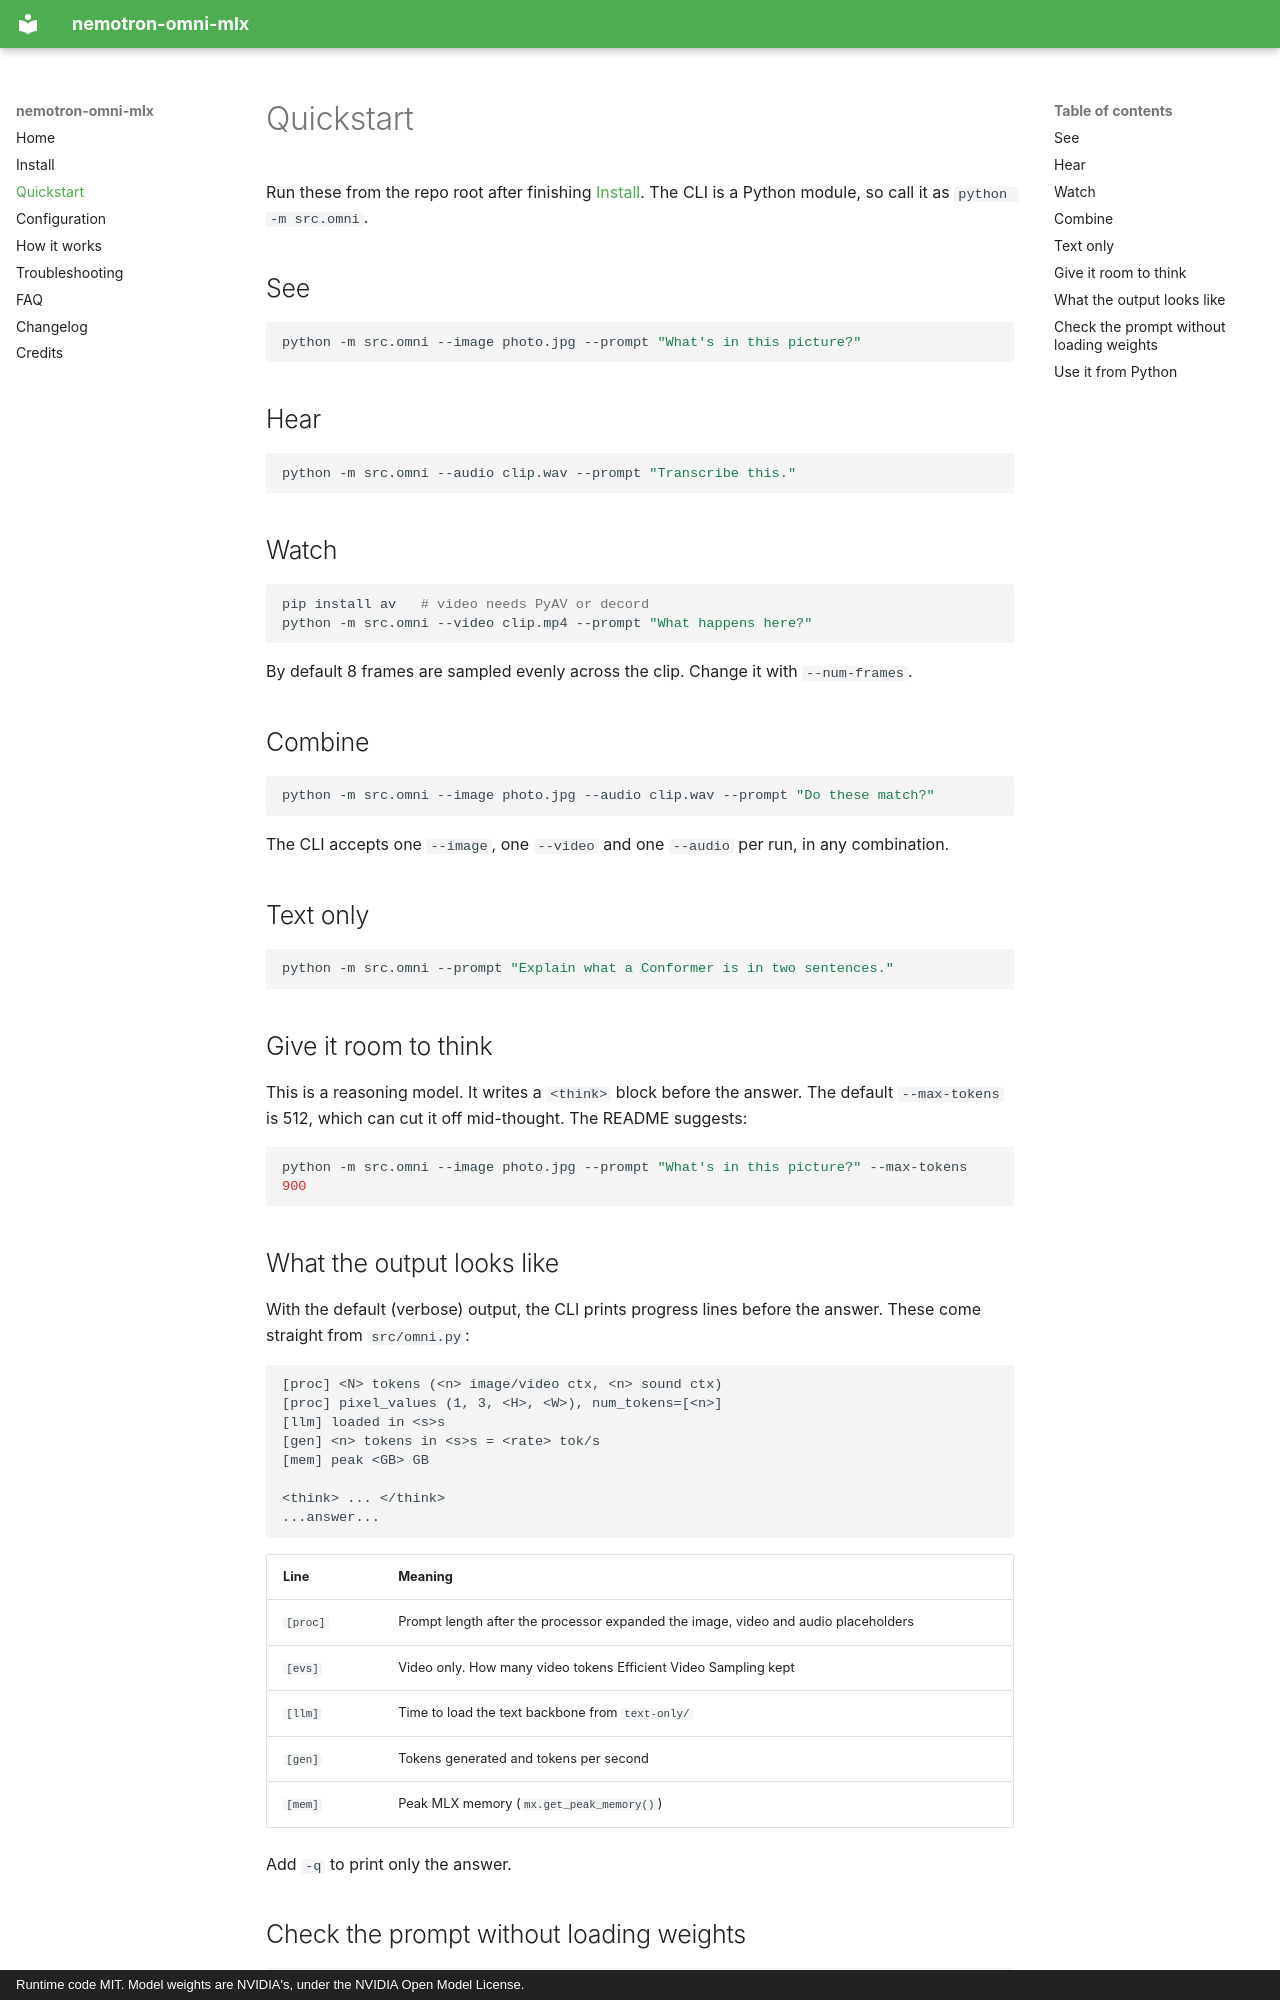

repository: nicedreamzapp/nemotron-omni-mlx · page: quickstart/index.html · generator: mkdocs · copyright: Runtime code MIT. Model weights are NVIDIA's, under the NVIDIA Open Model License.

---
title: Quickstart - ask Nemotron Omni about an image, audio clip or video on a Mac
description: Example commands for nemotron-omni-mlx. Describe an image, transcribe a WAV file, summarize a video, or combine image and audio, all locally with MLX.
---

# Quickstart

Run these from the repo root after finishing [Install](install.md). The CLI is a Python module,
so call it as `python -m src.omni`.

## See

```bash
python -m src.omni --image photo.jpg --prompt "What's in this picture?"
```

## Hear

```bash
python -m src.omni --audio clip.wav --prompt "Transcribe this."
```

## Watch

```bash
pip install av   # video needs PyAV or decord
python -m src.omni --video clip.mp4 --prompt "What happens here?"
```

By default 8 frames are sampled evenly across the clip. Change it with `--num-frames`.

## Combine

```bash
python -m src.omni --image photo.jpg --audio clip.wav --prompt "Do these match?"
```

The CLI accepts one `--image`, one `--video` and one `--audio` per run, in any combination.

## Text only

```bash
python -m src.omni --prompt "Explain what a Conformer is in two sentences."
```

## Give it room to think

This is a reasoning model. It writes a `<think>` block before the answer. The default
`--max-tokens` is 512, which can cut it off mid-thought. The README suggests:

```bash
python -m src.omni --image photo.jpg --prompt "What's in this picture?" --max-tokens 900
```

## What the output looks like

With the default (verbose) output, the CLI prints progress lines before the answer. These come
straight from `src/omni.py`:

```text
[proc] <N> tokens (<n> image/video ctx, <n> sound ctx)
[proc] pixel_values (1, 3, <H>, <W>), num_tokens=[<n>]
[llm] loaded in <s>s
[gen] <n> tokens in <s>s = <rate> tok/s
[mem] peak <GB> GB

<think> ... </think>
...answer...
```

| Line | Meaning |
|---|---|
| `[proc]` | Prompt length after the processor expanded the image, video and audio placeholders |
| `[evs]` | Video only. How many video tokens Efficient Video Sampling kept |
| `[llm]` | Time to load the text backbone from `text-only/` |
| `[gen]` | Tokens generated and tokens per second |
| `[mem]` | Peak MLX memory (`mx.get_peak_memory()`) |

Add `-q` to print only the answer.
